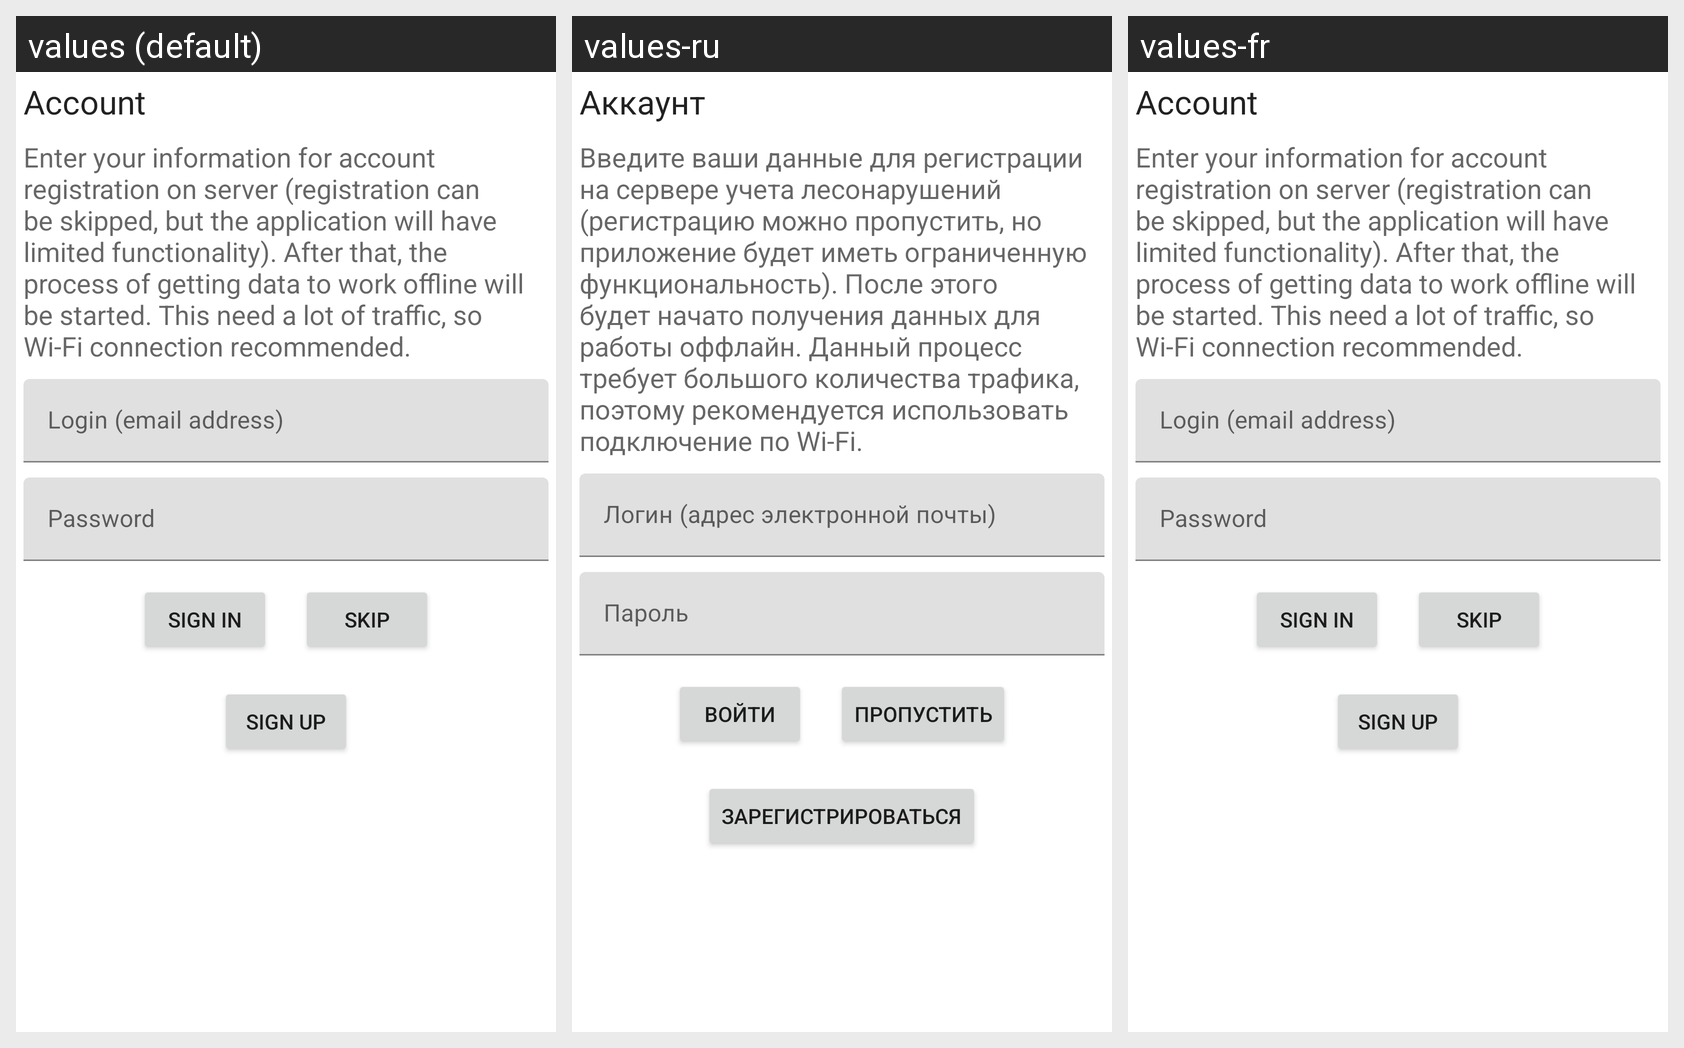

The same Android screen rendered under several of its app's locales, left to right. List the strings drawn on it with the default value and each locale's translation.
Android screen res/layout/fragment_login.xml rendered under 3 locales, left to right: values (default), values-ru, values-fr. Device: Nexus 5 (rendered at 1080×1920; each locale shown at half size, 540×960, under a caption strip naming it); theme AppTheme.
Strings drawn on this screen, with the default value and each locale's value (text and hints the layout hard-codes, and strings that could not be matched under every locale, appear in the picture but are not listed):

sf_login_title
  values: Account
  values-ru: Аккаунт
  values-fr: Account

sf_login_description
  values: Enter your information for account registration on server (registration can be skipped, but the application will have limited functionality). After that, the process of getting data to work offline will be started. This need a lot of traffic, so Wi-Fi connection recommended.
  values-ru: Введите ваши данные для регистрации на сервере учета лесонарушений (регистрацию можно пропустить, но приложение будет иметь ограниченную функциональность). После этого будет начато получения данных для работы оффлайн. Данный процесс требует большого количества трафика, поэтому рекомендуется использовать подключение по Wi-Fi.
  values-fr: Enter your information for account registration on server (registration can be skipped, but the application will have limited functionality). After that, the process of getting data to work offline will be started. This need a lot of traffic, so Wi-Fi connection recommended.

sign_in
  values: Sign in
  values-ru: Войти
  values-fr: Sign in

skip
  values: Skip
  values-ru: Пропустить
  values-fr: Skip

sign_up
  values: Sign up
  values-ru: Зарегистрироваться
  values-fr: Sign up
